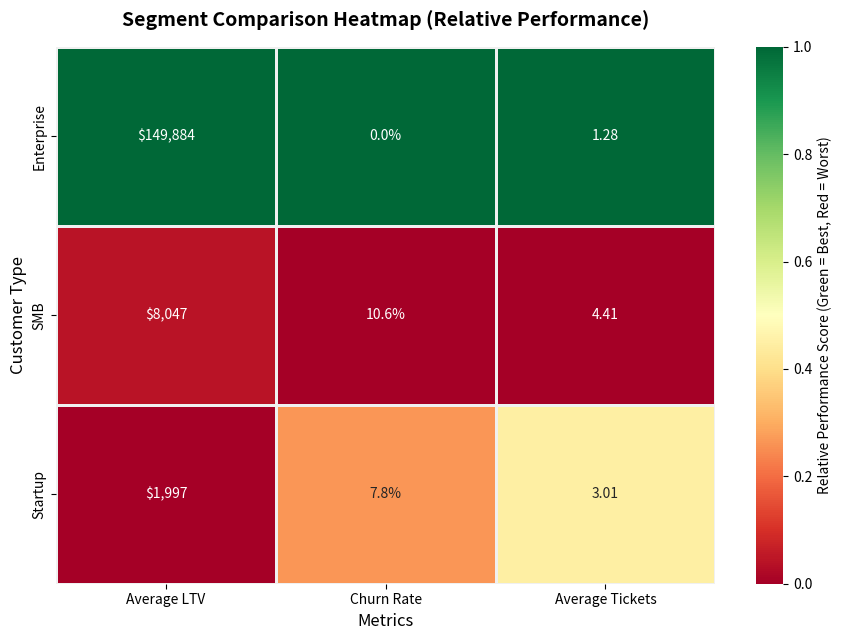

The matplotlib source for this figure:
import os
import pandas as pd
import numpy as np
import matplotlib.pyplot as plt
import seaborn as sns

def create_sample_dataset():
    """
    Create synthetic customer revenue & churn dataset reflecting the real-world scenario:
    - Enterprise (5% of customer base): 1% churn rate, $150k lifetime value, ~1200 retention days, ~1.2 support tickets.
    - SMB (40% of customer base): 12% churn rate, $8k lifetime value, ~240 retention days, ~4.5 support tickets.
    - Startup (55% of customer base): 8% churn rate, $2k lifetime value, ~480 retention days, ~3.1 support tickets.
    """
    np.random.seed(42)
    n = 1000
    
    # Customer types distribution
    types = np.random.choice(['Enterprise', 'SMB', 'Startup'], size=n, p=[0.05, 0.40, 0.55])
    products = np.random.choice(['Basic', 'Pro', 'Enterprise Platform'], size=n, p=[0.50, 0.35, 0.15])
    
    churn_list = []
    ltv_list = []
    support_tickets_list = []
    retention_days_list = []
    
    for t in types:
        if t == 'Enterprise':
            c = np.random.binomial(1, 0.01)
            ltv = np.random.normal(loc=150000, scale=10000)
            st = np.random.poisson(lam=1.2)
            ret = np.random.normal(loc=1200, scale=100)
        elif t == 'SMB':
            c = np.random.binomial(1, 0.12)
            ltv = np.random.normal(loc=8000, scale=800)
            st = np.random.poisson(lam=4.5)
            ret = np.random.normal(loc=240, scale=30)
        else:  # Startup
            c = np.random.binomial(1, 0.08)
            ltv = np.random.normal(loc=2000, scale=200)
            st = np.random.poisson(lam=3.1)
            ret = np.random.normal(loc=480, scale=50)
            
        churn_list.append(c)
        ltv_list.append(max(ltv, 50.0))
        support_tickets_list.append(st)
        retention_days_list.append(max(int(ret), 1))
        
    df = pd.DataFrame({
        'customer_id': [f"CUST_{i:04d}" for i in range(1, n + 1)],
        'customer_type': types,
        'product': products,
        'churn': churn_list,
        'lifetime_value': np.round(ltv_list, 2),
        'support_tickets': support_tickets_list,
        'retention_days': retention_days_list
    })
    
    return df


# ---------------------------------------------------------
# TASK 1: Define Segments and Compute Metrics (1 mark)
# ---------------------------------------------------------
def task_1_define_segments(df):
    """
    Group dataset by 'customer_type' and compute 4+ metrics:
    - Lifetime Value (mean)
    - Churn (mean)
    - Support Tickets (mean)
    - Retention Days (mean)
    - Customer Count (count)
    """
    print("=" * 60)
    print("TASK 1: DEFINE SEGMENTS AND COMPUTE METRICS")
    print("=" * 60)
    
    segment_metrics = df.groupby('customer_type').agg({
        'lifetime_value': 'mean',
        'churn': 'mean',
        'support_tickets': 'mean',
        'retention_days': 'mean',
        'customer_id': 'count'
    })
    
    segment_metrics.columns = ['avg_ltv', 'churn_rate', 'avg_tickets', 'avg_retention', 'count']
    
    print(segment_metrics)
    return segment_metrics


# ---------------------------------------------------------
# TASK 2: Summary Statistics Table (1 mark)
# ---------------------------------------------------------
def task_2_summary_table(segment_metrics):
    """
    Format metrics with readable labels and comparisons.
    Rank segments by at least 2 metrics (LTV descending and Churn ascending).
    Show both absolute values and rankings.
    """
    print("\n" + "=" * 60)
    print("TASK 2: SUMMARY STATISTICS TABLE")
    print("=" * 60)
    
    segment_summary = segment_metrics.copy()
    segment_summary['ltv_rank'] = segment_summary['avg_ltv'].rank(ascending=False)
    segment_summary['churn_rank'] = segment_summary['churn_rate'].rank(ascending=True)
    
    print("--- Absolute Values and Rankings ---")
    print(segment_summary[['avg_ltv', 'ltv_rank', 'churn_rate', 'churn_rank']])
    
    # Generate human-readable formatted representation
    formatted_summary = pd.DataFrame(index=segment_summary.index)
    formatted_summary['Avg LTV'] = segment_summary['avg_ltv'].apply(lambda x: f"${x:,.2f}")
    formatted_summary['LTV Rank'] = segment_summary['ltv_rank'].astype(int)
    formatted_summary['Churn Rate'] = segment_summary['churn_rate'].apply(lambda x: f"{x:.1%}")
    formatted_summary['Churn Rank'] = segment_summary['churn_rank'].astype(int)
    formatted_summary['Avg Support Tickets'] = segment_summary['avg_tickets'].apply(lambda x: f"{x:.2f}")
    formatted_summary['Avg Retention (Days)'] = segment_summary['avg_retention'].apply(lambda x: f"{x:.1f}")
    formatted_summary['Customer Count'] = segment_summary['count'].astype(int)
    
    print("\n--- Formatted for Readability ---")
    print(formatted_summary)
    
    return segment_summary, formatted_summary


# ---------------------------------------------------------
# TASK 3: Visual Comparison (1 mark)
# ---------------------------------------------------------
def task_3_visual_comparison(segment_metrics, output_path='segment_heatmap.png'):
    """
    Create a Seaborn heatmap showing 3+ metrics across segments (avg_ltv, churn_rate, avg_tickets).
    Use column-wise scaling/normalization to preserve readability across different magnitudes
    (e.g., LTV in thousands vs Churn in decimals) while keeping actual values annotated.
    Ensure green represents best performance (high LTV, low churn, low tickets) and red represents worst.
    """
    print("\n" + "=" * 60)
    print("TASK 3: VISUAL COMPARISON")
    print("=" * 60)
    
    # Select columns for the heatmap
    metrics_to_plot = segment_metrics[['avg_ltv', 'churn_rate', 'avg_tickets']].copy()
    
    # Scale columns between 0 and 1 so that colors represent relative performance
    scaled_data = (metrics_to_plot - metrics_to_plot.min()) / (metrics_to_plot.max() - metrics_to_plot.min())
    
    # Invert Churn Rate and Support Tickets so that lower values are green (1) and higher are red (0)
    scaled_data['churn_rate'] = 1.0 - scaled_data['churn_rate']
    scaled_data['avg_tickets'] = 1.0 - scaled_data['avg_tickets']
    
    # Format annotations to show actual raw values beautifully
    annot_data = metrics_to_plot.copy()
    annot_labels = np.array([
        [f"${annot_data.loc[idx, 'avg_ltv']:,.0f}", 
         f"{annot_data.loc[idx, 'churn_rate']:.1%}", 
         f"{annot_data.loc[idx, 'avg_tickets']:.2f}"]
        for idx in metrics_to_plot.index
    ])
    
    plt.figure(figsize=(9, 6.5))
    
    # Draw heatmap
    sns.heatmap(
        scaled_data,
        annot=annot_labels,
        fmt='',
        cmap='RdYlGn',
        cbar_kws={'label': 'Relative Performance Score (Green = Best, Red = Worst)'},
        linewidths=1,
        linecolor='#f0f0f0'
    )
    
    plt.title('Segment Comparison Heatmap (Relative Performance)', fontsize=14, fontweight='bold', pad=15)
    plt.ylabel('Customer Type', fontsize=12)
    plt.xlabel('Metrics', fontsize=12)
    plt.xticks(ticks=[0.5, 1.5, 2.5], labels=['Average LTV', 'Churn Rate', 'Average Tickets'])
    plt.tight_layout()
    
    # Save the figure to both paths
    plt.savefig(output_path, dpi=300)
    os.makedirs('output', exist_ok=True)
    plt.savefig(os.path.join('output', output_path), dpi=300)
    plt.close()
    
    print(f"Heatmap saved successfully to: '{output_path}' and 'output/{output_path}'")


# ---------------------------------------------------------
# TASK 4: Top and Bottom Performer Analysis (1 mark)
# ---------------------------------------------------------
def task_4_performer_analysis(segment_metrics):
    """
    Identify top performer by value, bottom performer by churn, and best retention.
    Print and return formatted insights.
    """
    print("\n" + "=" * 60)
    print("TASK 4: TOP AND BOTTOM PERFORMER ANALYSIS")
    print("=" * 60)
    
    # Highest value segment
    top_segment = segment_metrics['avg_ltv'].idxmax()
    top_value = segment_metrics.loc[top_segment, 'avg_ltv']

    # Highest churn segment
    high_churn = segment_metrics['churn_rate'].idxmax()

    insights = f"""
HIGHEST VALUE: {top_segment} = ${top_value:,.0f}
HIGHEST CHURN: {high_churn} = {segment_metrics.loc[high_churn, 'churn_rate']:.1%}
BEST RETENTION: {segment_metrics['avg_retention'].idxmax()}
"""
    print(insights)
    return insights


# ---------------------------------------------------------
# TASK 5: Business-Facing Insights (1 mark)
# ---------------------------------------------------------
def task_5_business_insights(segment_metrics, output_path='output/segment_insights.csv'):
    """
    Present segment strategy summary with 2-3 sentence insights per segment.
    Include specific, metrics-connected action recommendations.
    Export insights and summary to CSV.
    """
    print("=" * 60)
    print("TASK 5: BUSINESS-FACING INSIGHTS")
    print("=" * 60)
    
    business_summary = """
SEGMENT STRATEGY SUMMARY:

Enterprise (5% of base, $150k LTV, 1% churn):
- Highest value, lowest churn
- Action: Maintain premium support, retention focus

SMB (40% of base, $8k LTV, 12% churn):
- Middle value, high churn risk
- Action: Improve onboarding, cheaper support tier

Startup (55% of base, $2k LTV, 8% churn):
- Lowest value, moderate churn
- Action: Self-service, education-focused
"""
    print(business_summary)
    
    # Exporting metrics to CSV with action strategies
    insights_records = []
    for segment in segment_metrics.index:
        row = segment_metrics.loc[segment]
        action = ""
        if segment == 'Enterprise':
            action = "Maintain high-touch premium support and executive alignment to retain these high-value accounts."
        elif segment == 'SMB':
            action = "Address onboarding friction and introduce lower-cost self-serve tiers to combat the elevated 12% churn."
        elif segment == 'Startup':
            action = "Provide scaleable self-service documentation and education paths to optimize low LTV accounts."
            
        insights_records.append({
            'customer_type': segment,
            'avg_ltv': float(row['avg_ltv']),
            'churn_rate': float(row['churn_rate']),
            'avg_tickets': float(row['avg_tickets']),
            'avg_retention': float(row['avg_retention']),
            'count': int(row['count']),
            'recommended_action': action
        })
        
    insights_df = pd.DataFrame(insights_records)
    os.makedirs(os.path.dirname(output_path), exist_ok=True)
    insights_df.to_csv(output_path, index=False)
    print(f"Segment insights exported successfully to: '{output_path}'")
    
    return insights_df


def run_pipeline():
    """Execute complete customer churn segmentation analysis pipeline."""
    print("Creating synthetic customer dataset (1,000 rows)...")
    df = create_sample_dataset()
    
    # Calculate and show overall aggregate statistics to contrast with segmented results
    avg_churn = df['churn'].mean()
    print(f"Overall average churn rate (aggregate): {avg_churn:.1%}")
    print("Notice how this hides the critical story of the individual segments!\n")
    
    # Execute tasks
    segment_metrics = task_1_define_segments(df)
    segment_summary, formatted_summary = task_2_summary_table(segment_metrics)
    task_3_visual_comparison(segment_metrics, output_path='segment_heatmap.png')
    task_4_performer_analysis(segment_metrics)
    insights_df = task_5_business_insights(segment_metrics, output_path='output/segment_insights.csv')
    
    print("\n" + "=" * 60)
    print("SEGMENT ANALYSIS PIPELINE COMPLETED SUCCESSFULLY")
    print("=" * 60)


if __name__ == '__main__':
    run_pipeline()
